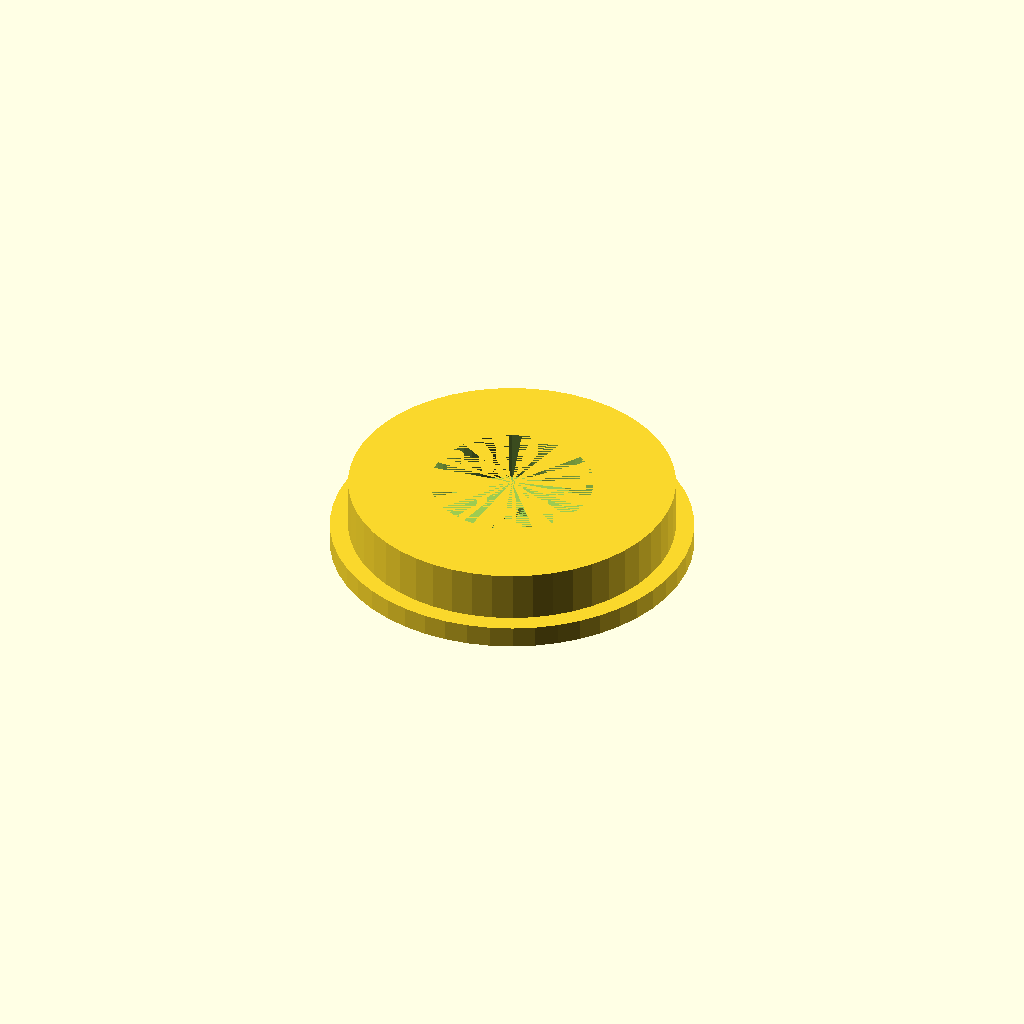
Cell 1: rendered with the file's own defaults.
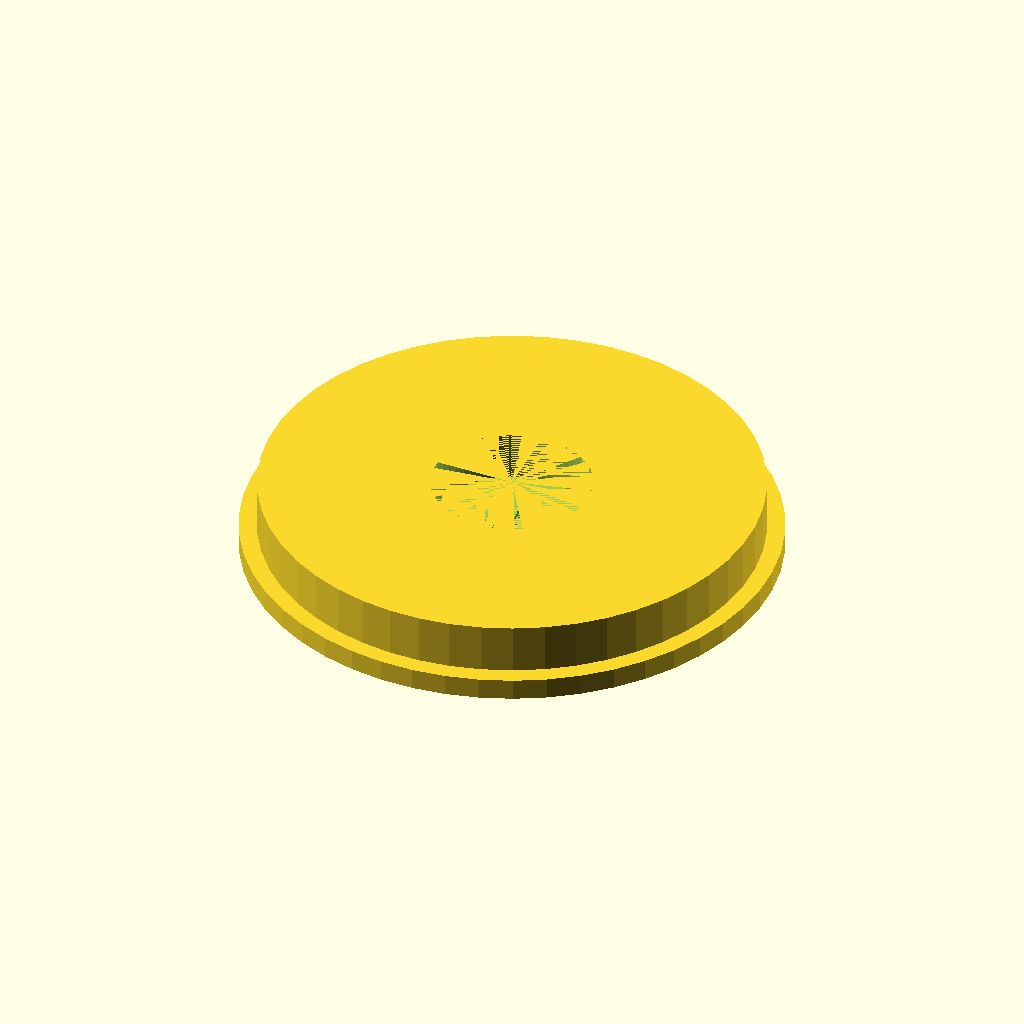
Cell 2: the same model with inner_diameter = 70.
All cells are drawn from one camera (rotation 55°, 0°, 25°, orthographic, colour scheme Cornfield), so only the parameter changes between them.
OpenSCAD source file inputs/thingiverse/thing-2894648/files/spoolholder.scad:
inner_diameter = 45.0; //[24:0.1:70]
bearing_style = 1; //[1:Inside, 2:Outside]
bearing_fit = 11.2; //[11.2:Normal, 11:Tight]

inner_rad = inner_diameter/2;
outer_diameter = inner_diameter + 5;
outer_rad = outer_diameter/2;

difference() {
    
    union() {
        cylinder(3,outer_rad,outer_rad,false,$fn=50);
        translate ([0,0,3]) {
            cylinder(7,inner_rad,inner_rad,false,$fn=50);
        }
    };
    
    union() {
        if (bearing_style == 2) {
            cylinder(7,bearing_fit,bearing_fit,false,$fn=50);
            translate ([0,0,7]) {
                cylinder(3,4,4,false,$fn=50);
            }
        } else {
            cylinder(3,4,4,false,$fn=50);
            translate ([0,0,3]) {
                cylinder(7,bearing_fit,bearing_fit,false,$fn=50);
            }
        };
    };
}
Parameter table extracted from the source (name, type, default, range or options):
inner_diameter: number, default 45, range 24 to 70, step 0.1
bearing_style: number, default 1, options 1, 2
bearing_fit: number, default 11.2, options 11.2, 11
